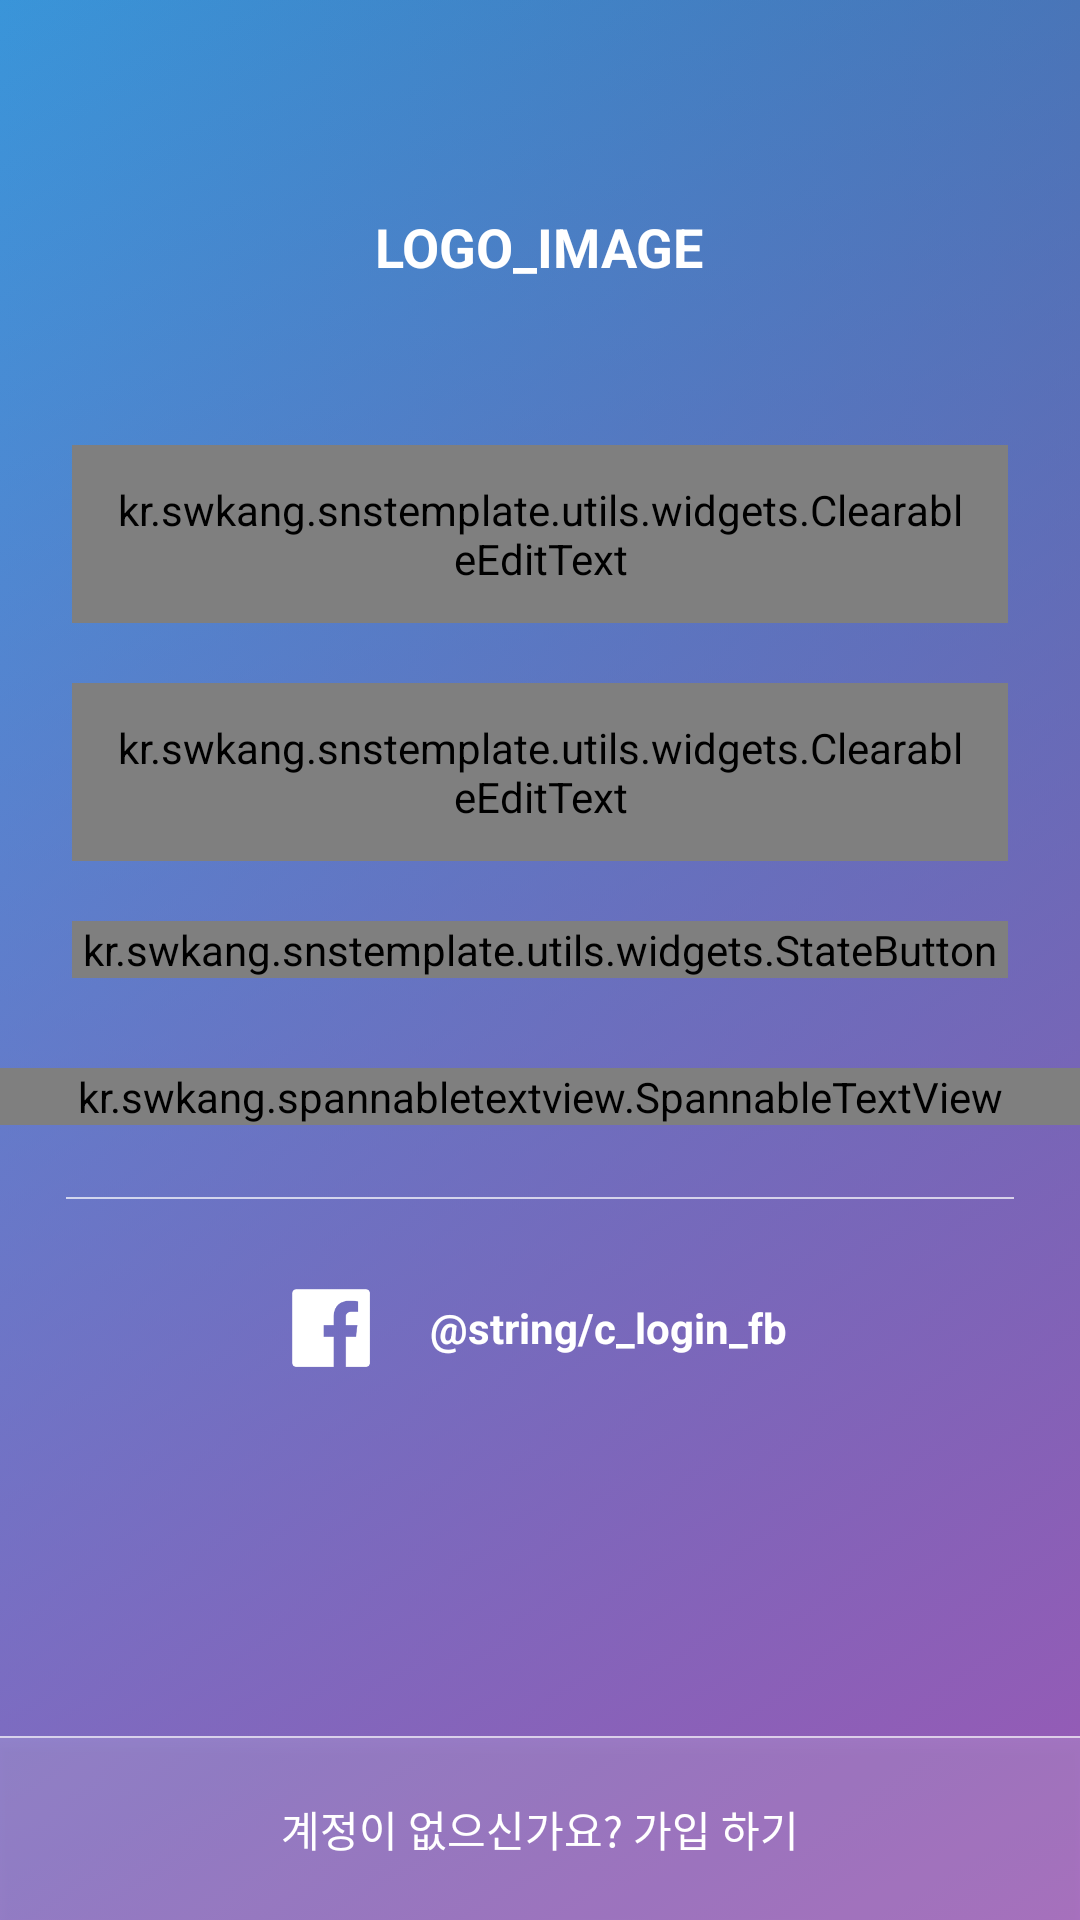

This screen was rendered from an Android layout file. Write that file and the resources it references.
<!-- AndroidManifest.xml: application theme AppTheme -->
<!-- res/layout/login_activity.xml -->
<?xml version="1.0" encoding="utf-8"?>
<RelativeLayout xmlns:android="http://schemas.android.com/apk/res/android"
                xmlns:app="http://schemas.android.com/apk/res-auto"
                android:layout_width="match_parent"
                android:layout_height="match_parent"
                android:background="@color/black">

   <RelativeLayout
      android:id="@+id/login_container"
      android:layout_width="match_parent"
      android:layout_height="match_parent"
      android:background="@drawable/bg_transition1"
      android:orientation="vertical">

      
      <TextView
         android:id="@+id/login_top_logo"
         android:layout_width="wrap_content"
         android:layout_height="wrap_content"
         android:layout_centerHorizontal="true"
         android:layout_marginBottom="44dp"
         android:layout_marginTop="60dp"
         android:gravity="center"
         android:paddingBottom="10dp"
         android:paddingLeft="22dp"
         android:paddingRight="22dp"
         android:paddingTop="10dp"
         android:text="LOGO_IMAGE"
         android:textColor="@color/white"
         android:textSize="18sp"
         android:textStyle="bold"/>

      <LinearLayout
         android:id="@+id/login_container_inputs"
         android:layout_width="match_parent"
         android:layout_height="wrap_content"
         android:layout_below="@id/login_top_logo"
         android:orientation="vertical">

         <kr.swkang.snstemplate.utils.widgets.ClearableEditText
            android:id="@+id/login_et_email"
            style="@style/LoginEditText"
            android:layout_marginLeft="24dp"
            android:layout_marginRight="24dp"
            android:hint="@string/c_email"
            android:inputType="textEmailAddress"/>

         <kr.swkang.snstemplate.utils.widgets.ClearableEditText
            android:id="@+id/login_et_password"
            style="@style/LoginEditText"
            android:layout_marginLeft="24dp"
            android:layout_marginRight="24dp"
            android:layout_marginTop="20dp"
            android:hint="@string/c_password"
            android:inputType="textPassword"/>

         <kr.swkang.snstemplate.utils.widgets.StateButton
            android:id="@+id/login_btn_login"
            android:layout_width="match_parent"
            android:layout_height="wrap_content"
            android:layout_marginLeft="24dp"
            android:layout_marginRight="24dp"
            android:layout_marginTop="20dp"
            app:sb_btn_paddingBottom="12dp"
            app:sb_btn_paddingLeft="34dp"
            app:sb_btn_paddingRight="34dp"
            app:sb_btn_paddingTop="12dp"
            app:sb_btn_selector="@drawable/btn_c_white"
            app:sb_btn_text_disabled="@string/c_login"
            app:sb_btn_text_enable="@string/c_login"
            app:sb_btn_text_wait="@string/c_login_w"
            app:sb_btn_textcolor="@drawable/btn_c_white_text"
            app:sb_btn_textsize="15sp"
            app:sb_progressbar_color="@color/white"
            app:sb_progressbar_visible="true"
            app:sb_state="disabled"/>

         
         <kr.swkang.spannabletextview.SpannableTextView
            android:id="@+id/login_stv_find_pw"
            android:layout_width="match_parent"
            android:layout_height="wrap_content"
            android:layout_marginTop="30dp"
            android:gravity="center"
            android:lineSpacingExtra="3dp"
            android:textColor="@color/transparent_heavy_white"/>

         
         <View
            android:layout_width="match_parent"
            android:layout_height="0.6dp"
            android:layout_marginBottom="24dp"
            android:layout_marginLeft="22dp"
            android:layout_marginRight="22dp"
            android:layout_marginTop="24dp"
            android:background="@color/transparent_heavy_white"/>

         
         <LinearLayout
            android:id="@+id/login_facebook_container"
            android:layout_width="match_parent"
            android:layout_height="wrap_content"
            android:layout_marginLeft="22dp"
            android:layout_marginRight="22dp"
            android:gravity="center"
            android:orientation="horizontal"
            android:paddingBottom="6dp"
            android:paddingTop="6dp">

            <ImageView
               android:layout_width="26dp"
               android:layout_height="26dp"
               android:src="@drawable/fb_login_ic"/>

            <TextView
               android:layout_width="wrap_content"
               android:layout_height="wrap_content"
               android:maxLines="1"
               android:paddingLeft="20dp"
               android:text="@string/c_login_fb"
               android:textColor="@color/white"
               android:textSize="14sp"
               android:textStyle="bold"/>

            
            <com.facebook.login.widget.LoginButton
               android:id="@+id/login_facebook_login_btn"
               android:layout_width="match_parent"
               android:layout_height="wrap_content"
               android:visibility="gone"/>

         </LinearLayout>

      </LinearLayout>

      
      <LinearLayout
         android:layout_width="match_parent"
         android:layout_height="wrap_content"
         android:layout_alignParentBottom="true"
         android:orientation="vertical">

         <View
            android:layout_width="match_parent"
            android:layout_height="0.6dp"
            android:background="@color/transparent_heavy_white"/>

         <Button
            android:id="@+id/login_tv_signup"
            android:layout_width="match_parent"
            android:layout_height="wrap_content"
            android:background="@drawable/btn_c_twhite"
            android:clickable="true"
            android:gravity="center"
            android:paddingBottom="20dp"
            android:paddingLeft="24dp"
            android:paddingRight="24dp"
            android:paddingTop="20dp"
            android:text="@string/sign_up_desc"
            android:textColor="@color/white"/>
      </LinearLayout>

   </RelativeLayout>
</RelativeLayout>
<!-- resources referenced by this layout -->
<resources>
  <color name="black">#000000</color>
  <color name="transparent_heavy_white">#B3ffffff</color>
  <color name="white">#ffffff</color>
  <!-- drawable bg_transition1 (drawable) -->
  <?xml version="1.0" encoding="utf-8"?>
  <animation-list xmlns:android="http://schemas.android.com/apk/res/android">
  
     <item
        android:drawable="@drawable/bg_lgr01"
        android:duration="10000"/>
  
     <item
        android:drawable="@drawable/bg_lgr02"
        android:duration="10000"/>
  
     <item
        android:drawable="@drawable/bg_lgr03"
        android:duration="10000"/>
  
     <item
        android:drawable="@drawable/bg_lgr04"
        android:duration="10000"/>
  
  </animation-list>
  <string name="c_email">이메일</string>
  <string name="c_login">로그인</string>
  <string name="c_login_w">로그인중 입니다.</string>
  <string name="c_password">비밀번호</string>
  <string name="sign_up_desc">계정이 없으신가요? 가입 하기</string>
  <style name="AppTheme" parent="Theme.AppCompat.Light.NoActionBar">
        
        <item name="colorPrimary">@color/colorPrimary</item>
        <item name="colorPrimaryDark">@color/colorPrimaryDark</item>
        <item name="colorAccent">@color/colorAccent</item>
        <item name="android:windowIsTranslucent">true</item>
     </style>
  <!-- drawable bg_lgr01 (drawable) -->
  <?xml version="1.0" encoding="utf-8"?>
  <layer-list xmlns:android="http://schemas.android.com/apk/res/android">
  
     <item>
        <shape android:shape="rectangle">
           <gradient
              android:angle="0"
              android:endColor="@color/flat_river_sel"
              android:startColor="@color/flat_river"/>
        </shape>
     </item>
  
     <item>
        <shape android:shape="rectangle">
           <gradient
              android:angle="135"
              android:endColor="#0d9b59b6"
              android:startColor="@color/flat_purple"/>
        </shape>
     </item>
  
  </layer-list>
  <!-- drawable bg_lgr03 (drawable) -->
  <?xml version="1.0" encoding="utf-8"?>
  <layer-list xmlns:android="http://schemas.android.com/apk/res/android">
  
     <item>
        <shape android:shape="rectangle">
           <gradient
              android:angle="0"
              android:endColor="@color/flat_sun_sel"
              android:startColor="@color/flat_sun"/>
        </shape>
     </item>
  
     <item>
        <shape android:shape="rectangle">
           <gradient
              android:angle="225"
              android:endColor="#0d1abc9c"
              android:startColor="@color/flat_emerald"/>
        </shape>
     </item>
  
  </layer-list>
  <color name="transparent_medium_white">#40ffffff</color>
  <color name="transparent">@android:color/transparent</color>
  <color name="transparent_light_white">#26ffffff</color>
  <!-- drawable shape_rounded_rect_alphawhite (drawable) -->
  <?xml version="1.0" encoding="utf-8"?>
  <shape xmlns:android="http://schemas.android.com/apk/res/android">
  
     <solid android:color="@color/transparent_light_white"/>
     <corners android:radius="@dimen/btn_def_corner"/>
  
  </shape>
  <color name="colorPrimary">@color/black</color>
  <color name="colorPrimaryDark">@color/black</color>
  <color name="colorAccent">@color/white</color>
  <color name="flat_river_sel">#2980b9</color>
  <color name="flat_river">#3498db</color>
  <color name="flat_purple">#9b59b6</color>
  <color name="flat_orange_sel">#d35400</color>
  <color name="flat_orange">#e67e22</color>
  <color name="flat_razzmatazz">#db0a5b</color>
  <color name="flat_sun_sel">#f39c12</color>
  <color name="flat_sun">#f1c40f</color>
  <color name="flat_emerald">#1abc9c</color>
  <color name="flat_purple_sel">#8e44ad</color>
  <color name="flat_green">#2ecc71</color>
  <dimen name="btn_def_corner">3dp</dimen>
</resources>
